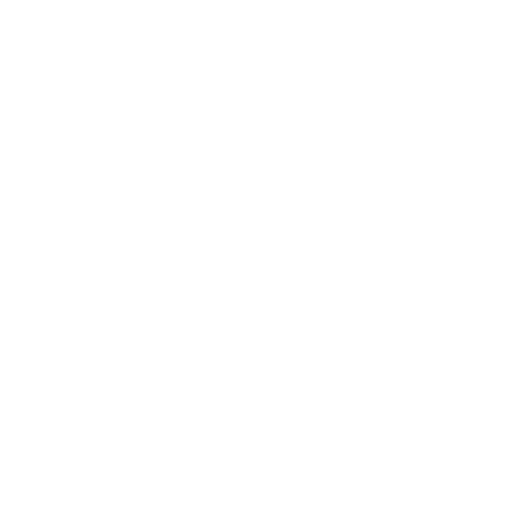
t = 0.00 s
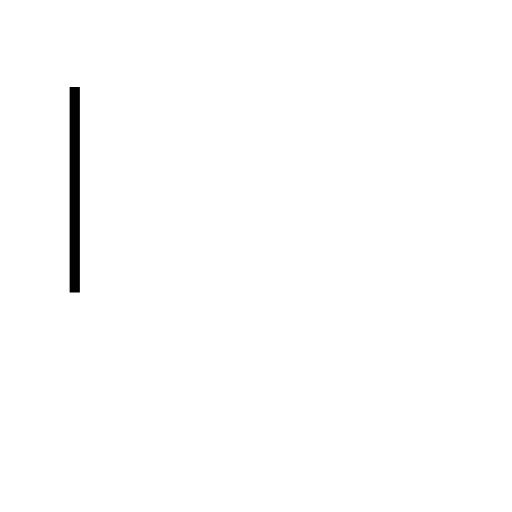
t = 0.60 s
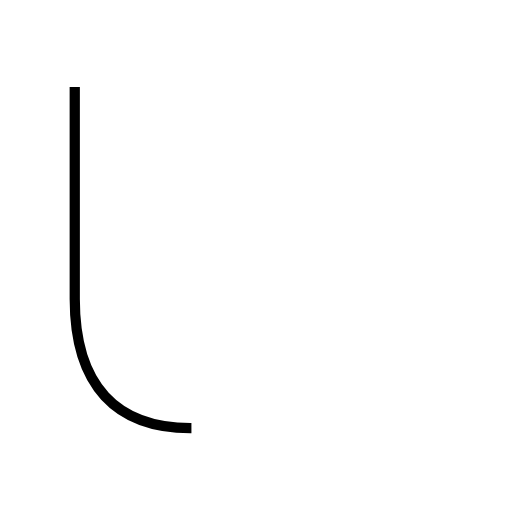
t = 1.20 s
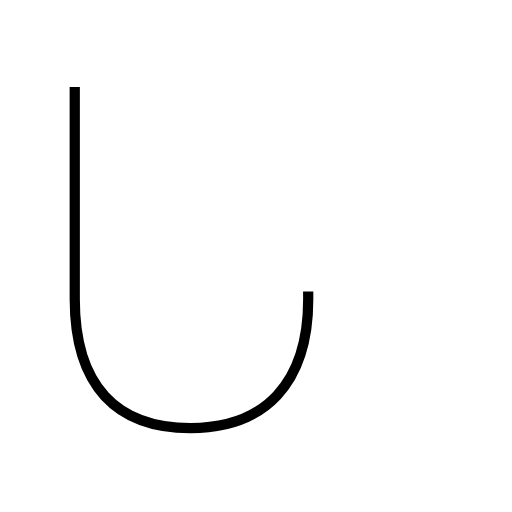
t = 1.81 s
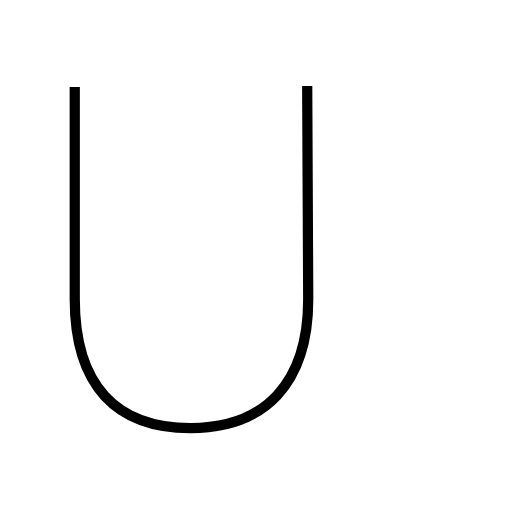
t = 2.41 s
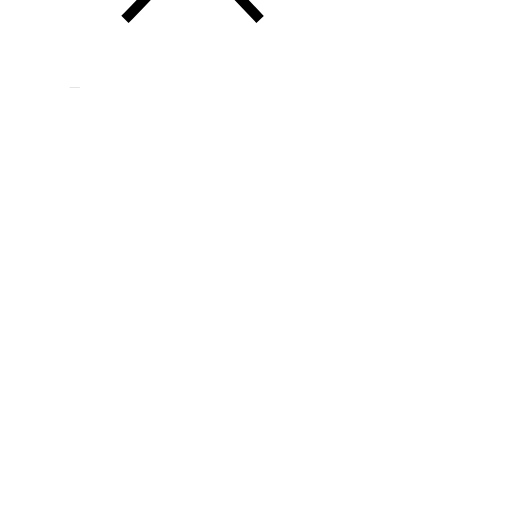
t = 2.97 s

The animated SVG that drew these frames (rendered in a browser with its animation timeline set to each time). Animation: 2 SMIL elements (animate=2); one cycle of 2.97 s.

<?xml version='1.0' encoding='utf-8'?>
<svg viewBox="0.0 -6.0 50.0 50.0" version="1.1" xmlns="http://www.w3.org/2000/svg"><rect x="-1000" y="-1000" width="2000" height="2000" stroke="white" fill="white" /><g style="fill:none;stroke:#000000;stroke-width:1"><path d="M 7.3 -35.5 L 7.3 -14.8 C 7.3 -6.3 11.4 -2.2 18.6 -2.2 C 25.8 -2.2 30.1 -6.5 30.1 -14.8 L 30.0 -35.6 " transform="translate(0.0 38.0)" stroke-dasharray="80.27888299467435" stroke-dashoffset="80.27888299467435"><animate attributeName="stroke-dashoffset" from="80.27888299467435" to="0" dur="2.40836648984023s" begin="0s; anim_end.end" fill="freeze" id="anim0" /></path><path d="M 12.2 -42.1 C 14.1 -44.0 17.3 -47.5 17.9 -48.1 C 18.4 -48.8 19.1 -48.8 19.7 -48.1 L 25.4 -42.1" transform="translate(0.0 38.0)" stroke-dasharray="18.710516234498627" stroke-dashoffset="18.710516234498627"><animate attributeName="stroke-dashoffset" from="18.710516234498627" to="0" dur="0.5613154870349588s" begin="anim0.end" fill="freeze" id="anim_end" /></path></g></svg>
